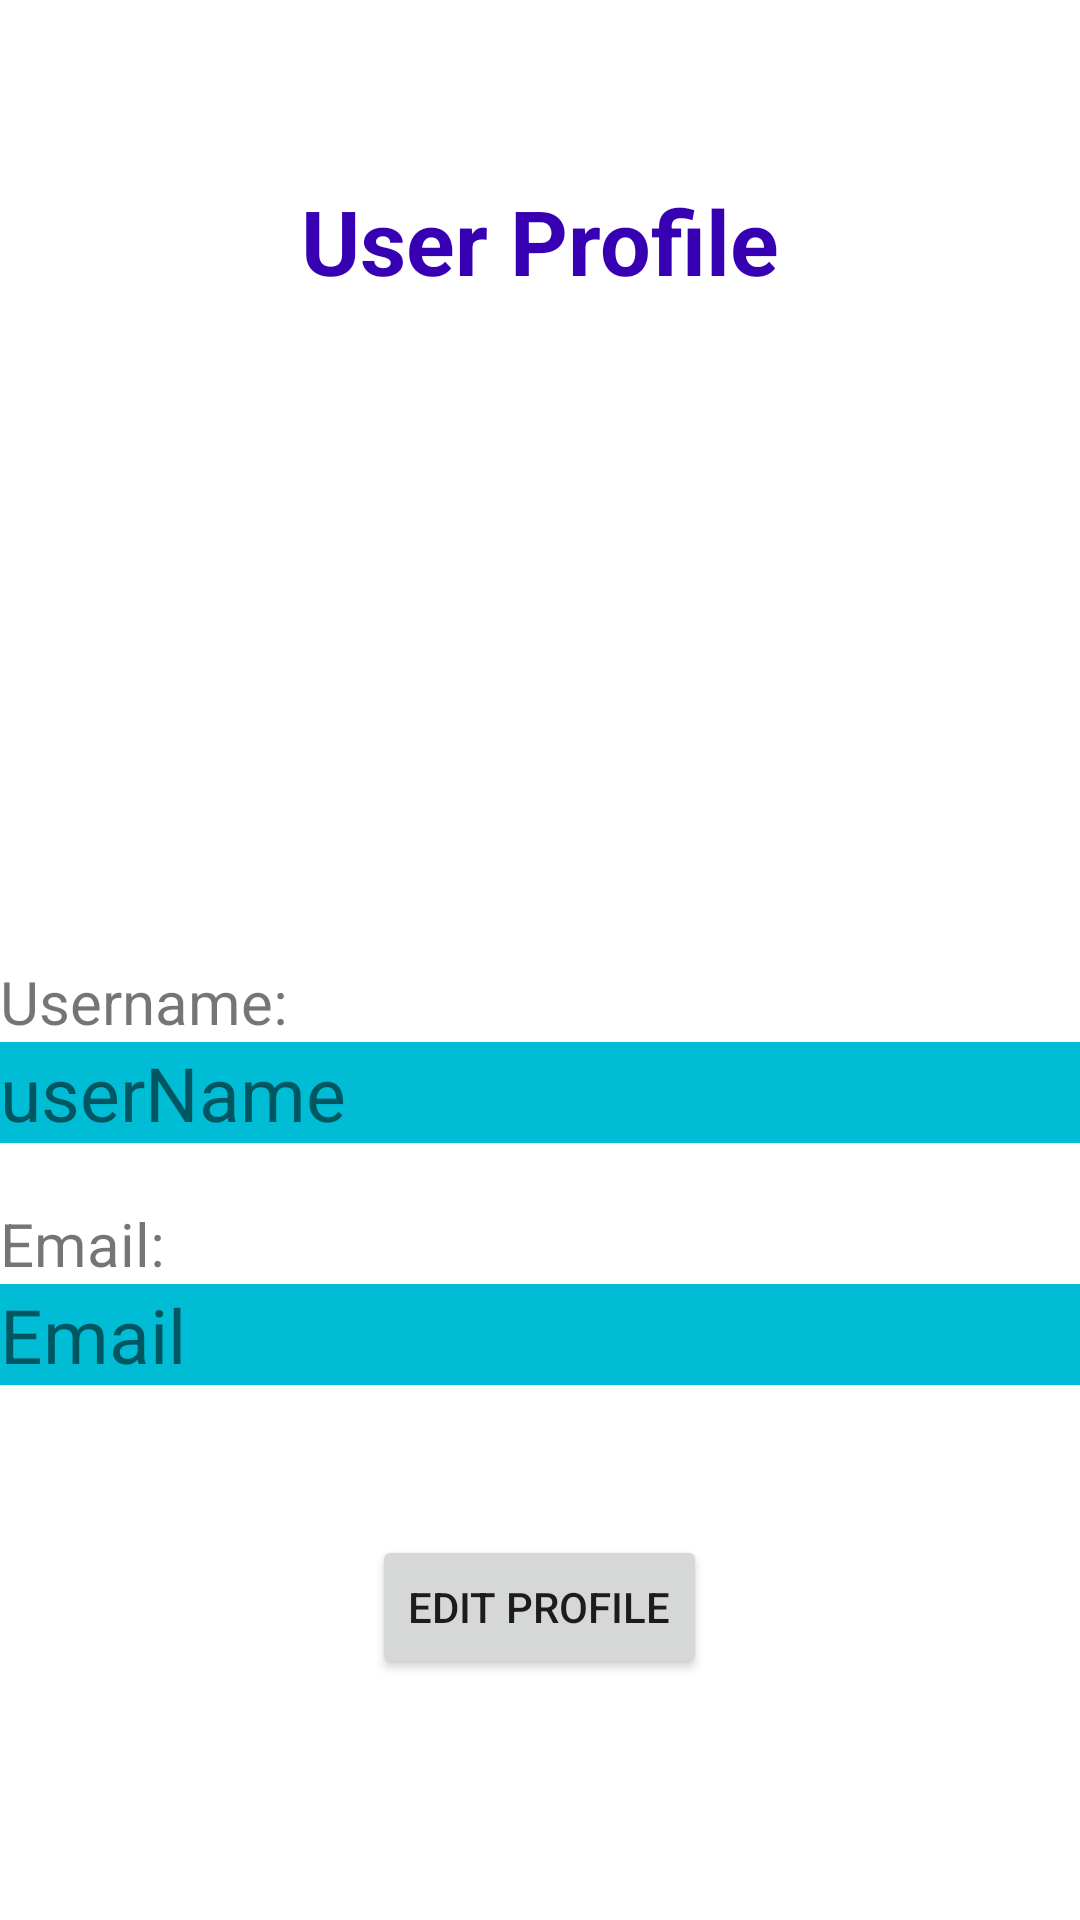

Produce the Android XML layout that renders to this screen, including the resource entries it uses.
<!-- AndroidManifest.xml: application theme Theme.IoTSensorShop -->
<!-- res/layout/fragment_profile.xml -->
<?xml version="1.0" encoding="utf-8"?>
<LinearLayout
    xmlns:android="http://schemas.android.com/apk/res/android"
    xmlns:app="http://schemas.android.com/apk/res-auto"
    android:id="@+id/fragment_profile"
    android:layout_width="match_parent"
    android:layout_height="wrap_content"
    android:layout_marginBottom="8dp"
    android:layout_marginEnd="24dp"
    android:layout_marginStart="24dp"
    android:layout_marginTop="8dp"
    android:orientation="vertical"
    app:layout_constraintBottom_toBottomOf="parent"
    app:layout_constraintEnd_toEndOf="parent"
    app:layout_constraintStart_toStartOf="parent"
    app:layout_constraintTop_toTopOf="parent">

    <TextView
        android:layout_width="wrap_content"
        android:layout_height="wrap_content"
        android:textColor = "@color/purple_700"
        android:textSize = "30sp"
        android:textStyle = "bold"
        android:text="User Profile"
        android:layout_gravity="center"
        android:layout_marginTop="60dp"/>

    <ImageView
        xmlns:app="http://schemas.android.com/apk/res-auto"
        android:id="@+id/img_profile"
        android:layout_width="200dp"
        android:layout_height="200dp"
        android:src="@drawable/profile"
        android:layout_marginTop="10dp"
        android:layout_gravity="center"
        app:layout_constraintEnd_toEndOf="parent"
        app:layout_constraintStart_toStartOf="parent"
        app:layout_constraintTop_toTopOf="parent" />

    <com.google.android.material.textfield.TextInputLayout
        android:id="@+id/displayName"
        android:layout_width = "match_parent"
        android:layout_height = "wrap_content"
        android:layout_marginTop="10dp">

        <TextView
            android:id="@+id/userName"
            android:layout_width="match_parent"
            android:layout_height="match_parent"
            android:textSize="20sp"
            android:text="Username:"/>

        <TextView
            android:id="@+id/tv_userName"
            android:layout_width="match_parent"
            android:layout_height="match_parent"
            android:background="#00BCD4"
            android:textSize="25sp"
            android:text="userName"/>

    </com.google.android.material.textfield.TextInputLayout>

    <com.google.android.material.textfield.TextInputLayout
        android:id="@+id/displayEmail"
        android:layout_width = "match_parent"
        android:layout_height = "wrap_content"
        android:layout_marginTop="20dp">

        <TextView
            android:id="@+id/email"
            android:layout_width="match_parent"
            android:layout_height="match_parent"
            android:textSize="20sp"
            android:text="Email:"/>

        <TextView
            android:id="@+id/tv_email"
            android:layout_width="match_parent"
            android:layout_height="match_parent"
            android:background="#00BCD4"
            android:textSize="25dp"
            android:text="Email"/>

    </com.google.android.material.textfield.TextInputLayout>

    <Button
        android:id="@+id/edit_profile"
        android:layout_width="wrap_content"
        android:layout_height="wrap_content"
        android:layout_marginTop="50dp"
        android:text="Edit Profile"
        android:layout_gravity="center"/>

</LinearLayout>
<!-- resources referenced by this layout -->
<resources>
  <color name="purple_700">#FF3700B3</color>
  <style name="Theme.IoTSensorShop" parent="Theme.MaterialComponents.DayNight.NoActionBar">
          
          <item name="colorPrimary">@color/blue</item>
          <item name="colorPrimaryVariant">@color/grey</item>
          <item name="colorOnPrimary">@color/grey</item>
          
          <item name="colorSecondary">@color/teal_200</item>
          <item name="colorSecondaryVariant">@color/teal_700</item>
          <item name="colorOnSecondary">@color/black</item>
          
          <item name="android:statusBarColor" tools:targetApi="l">?attr/colorPrimaryVariant</item>
          
      </style>
  <color name="blue">#00f0ff</color>
  <color name="grey">#003549</color>
  <color name="teal_200">#FF03DAC5</color>
  <color name="teal_700">#FF018786</color>
  <color name="black">#FF000000</color>
</resources>
